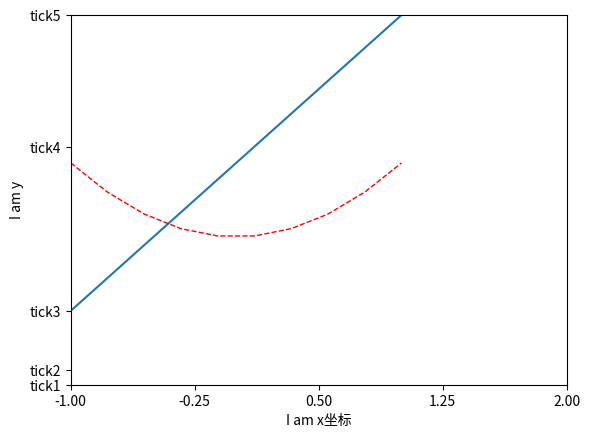

This chart was generated by the following Python code:
import numpy as np
import matplotlib.pyplot as plt

x = np.linspace(-1, 1, 10)
y1 = 2 * x + 1
y2 = x ** 2

plt.figure()
plt.plot(x, y1)
plt.plot(x, y2, color='red', linewidth=1.0, linestyle='--')

plt.xlim(-1, 2)
plt.ylim(-2, 3)

plt.xlabel('I am x坐标')
plt.ylabel('I am y')

new_ticks = np.linspace(-1, 2, 5)
plt.xticks(new_ticks)
plt.yticks([-2, -1.8, -1, 1.22, 3], [r'tick1', r'tick2', r'tick3', r'tick4', r'tick5'])
plt.show()